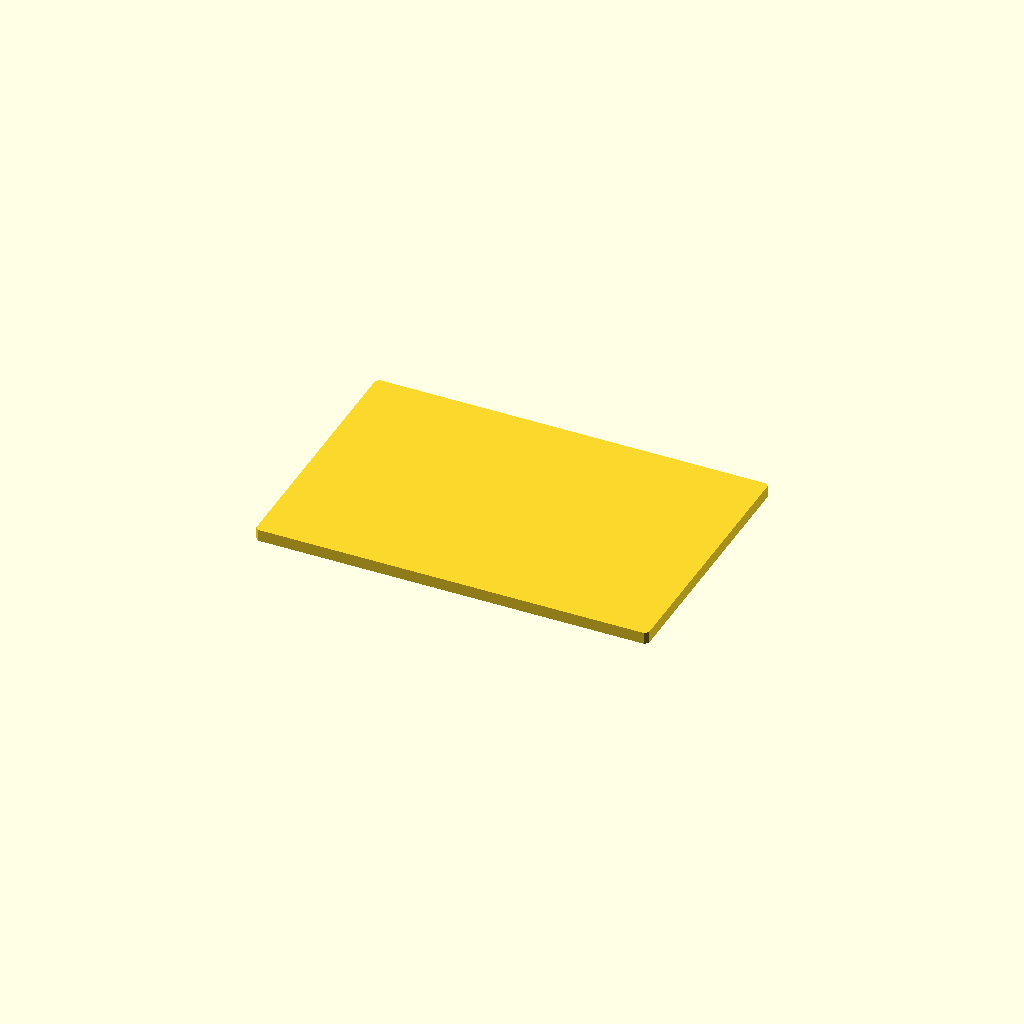
Cell 1: rendered with the file's own defaults.
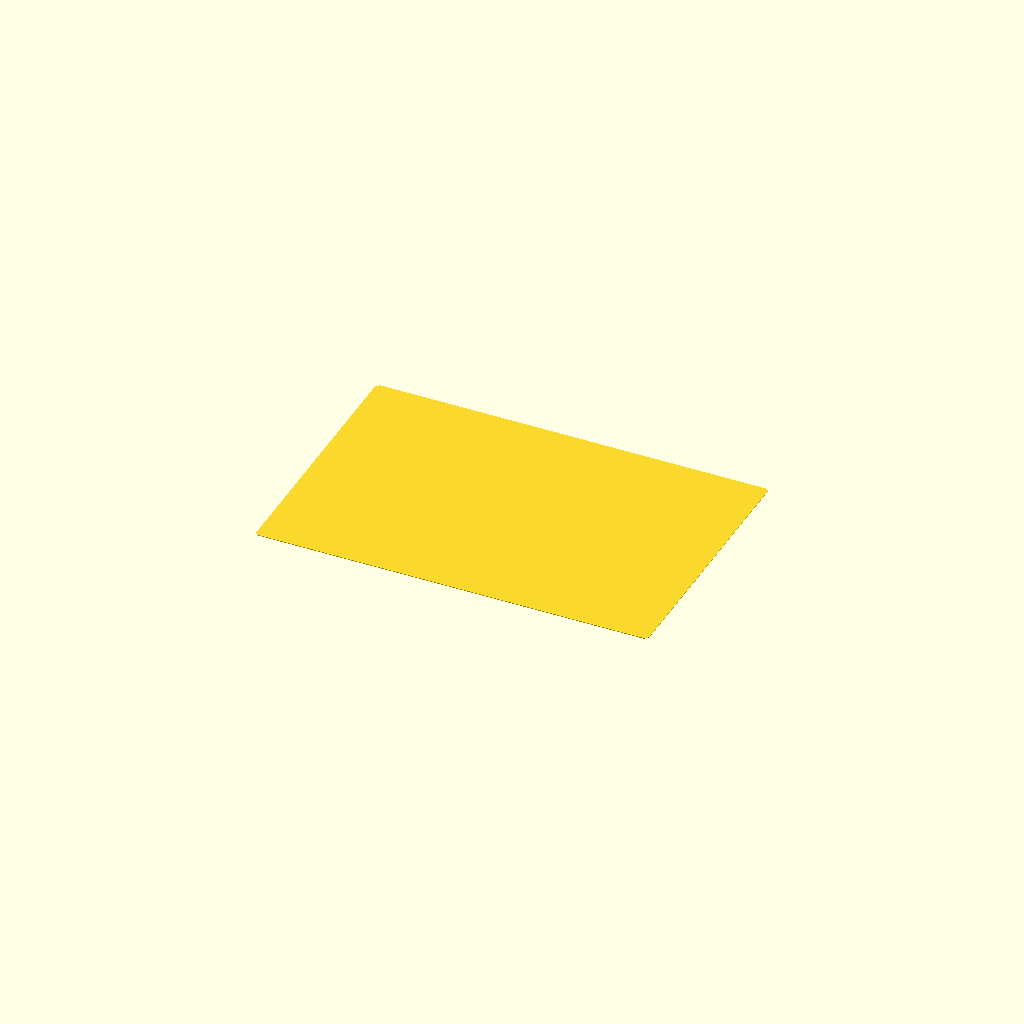
Cell 2: sheet_T = 1 (everything else at default).
All cells are drawn from one camera (rotation 55°, 0°, 25°, orthographic, colour scheme Cornfield), so only the parameter changes between them.
OpenSCAD source file results/nopscadlib/ablations/no_multiview/scad/sheet__MDF18.scad:
// Parameters
sheet_L = 600; //[300:1200:1]
sheet_W = 400; //[200:800:1]
sheet_T = 18; //[9:36:1]
corner_R = 8; //[2:16:1]
chamfer_C = 1.5; //[0.5:3:0.1]
eps = 0.8; //[0.2:2:0.1]

// Base Shapes
module mdf_sheet_panel() {
  cube([sheet_L, sheet_W, sheet_T], center=true);
}

module corner_rounding() {
  linear_extrude(height=sheet_T + 2*eps, center=true) {
    polygon(points=[
      [-sheet_L/2 + corner_R, -sheet_W/2],
      [sheet_L/2 - corner_R, -sheet_W/2],
      [sheet_L/2, -sheet_W/2 + corner_R],
      [sheet_L/2, sheet_W/2 - corner_R],
      [sheet_L/2 - corner_R, sheet_W/2],
      [-sheet_L/2 + corner_R, sheet_W/2],
      [-sheet_L/2, sheet_W/2 - corner_R],
      [-sheet_L/2, -sheet_W/2 + corner_R]
    ]);
  }
}

module edge_chamfer() {
  linear_extrude(height=sheet_T + 2*eps, center=true) {
    polygon(points=[
      [-sheet_L/2 + chamfer_C, -sheet_W/2 + chamfer_C],
      [sheet_L/2 - chamfer_C, -sheet_W/2 + chamfer_C],
      [sheet_L/2 - chamfer_C, sheet_W/2 - chamfer_C],
      [-sheet_L/2 + chamfer_C, sheet_W/2 - chamfer_C]
    ]);
  }
}

module material_label_text() {
  cube([eps, eps, eps], center=true);
}

// Operations
module op_round_corners() {
  intersection() {
    mdf_sheet_panel();
    corner_rounding();
  }
}

module op_edge_chamfer_approx() {
  intersection() {
    op_round_corners();
    edge_chamfer();
  }
}

module op_final_union() {
  union() {
    op_edge_chamfer_approx();
    material_label_text();
  }
}

// Final Output
op_final_union();
Customizer parameters (derived from the source; name, type, default, range or options):
sheet_L: number, default 600, range 1 to 300, step 1200
sheet_W: number, default 400, range 1 to 200, step 800
sheet_T: number, default 18, range 1 to 9, step 36
corner_R: number, default 8, range 1 to 2, step 16
chamfer_C: number, default 1.5, range 0.1 to 0.5, step 3
eps: number, default 0.8, range 0.1 to 0.2, step 2
